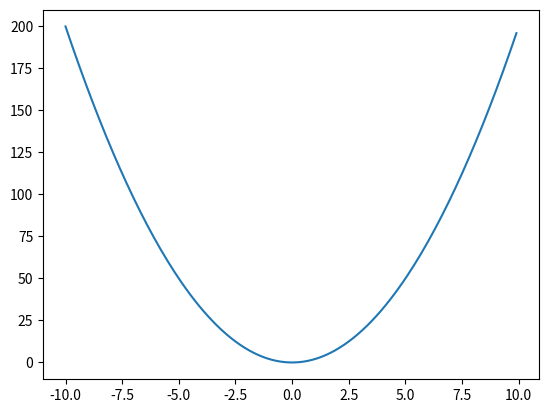

Reproduce this figure in Python.
import numpy as np
import matplotlib.pyplot as plt

# 描画範囲の指定
# x = np.arange(x軸の最小値, x軸の最大値, 刻み)
x = np.arange(-10, 10, 0.1)

# 計算式
y = 2 * (x**2)

# 横軸の変数。縦軸の変数。
plt.plot(x, y)

# 描画処理
plt.show()